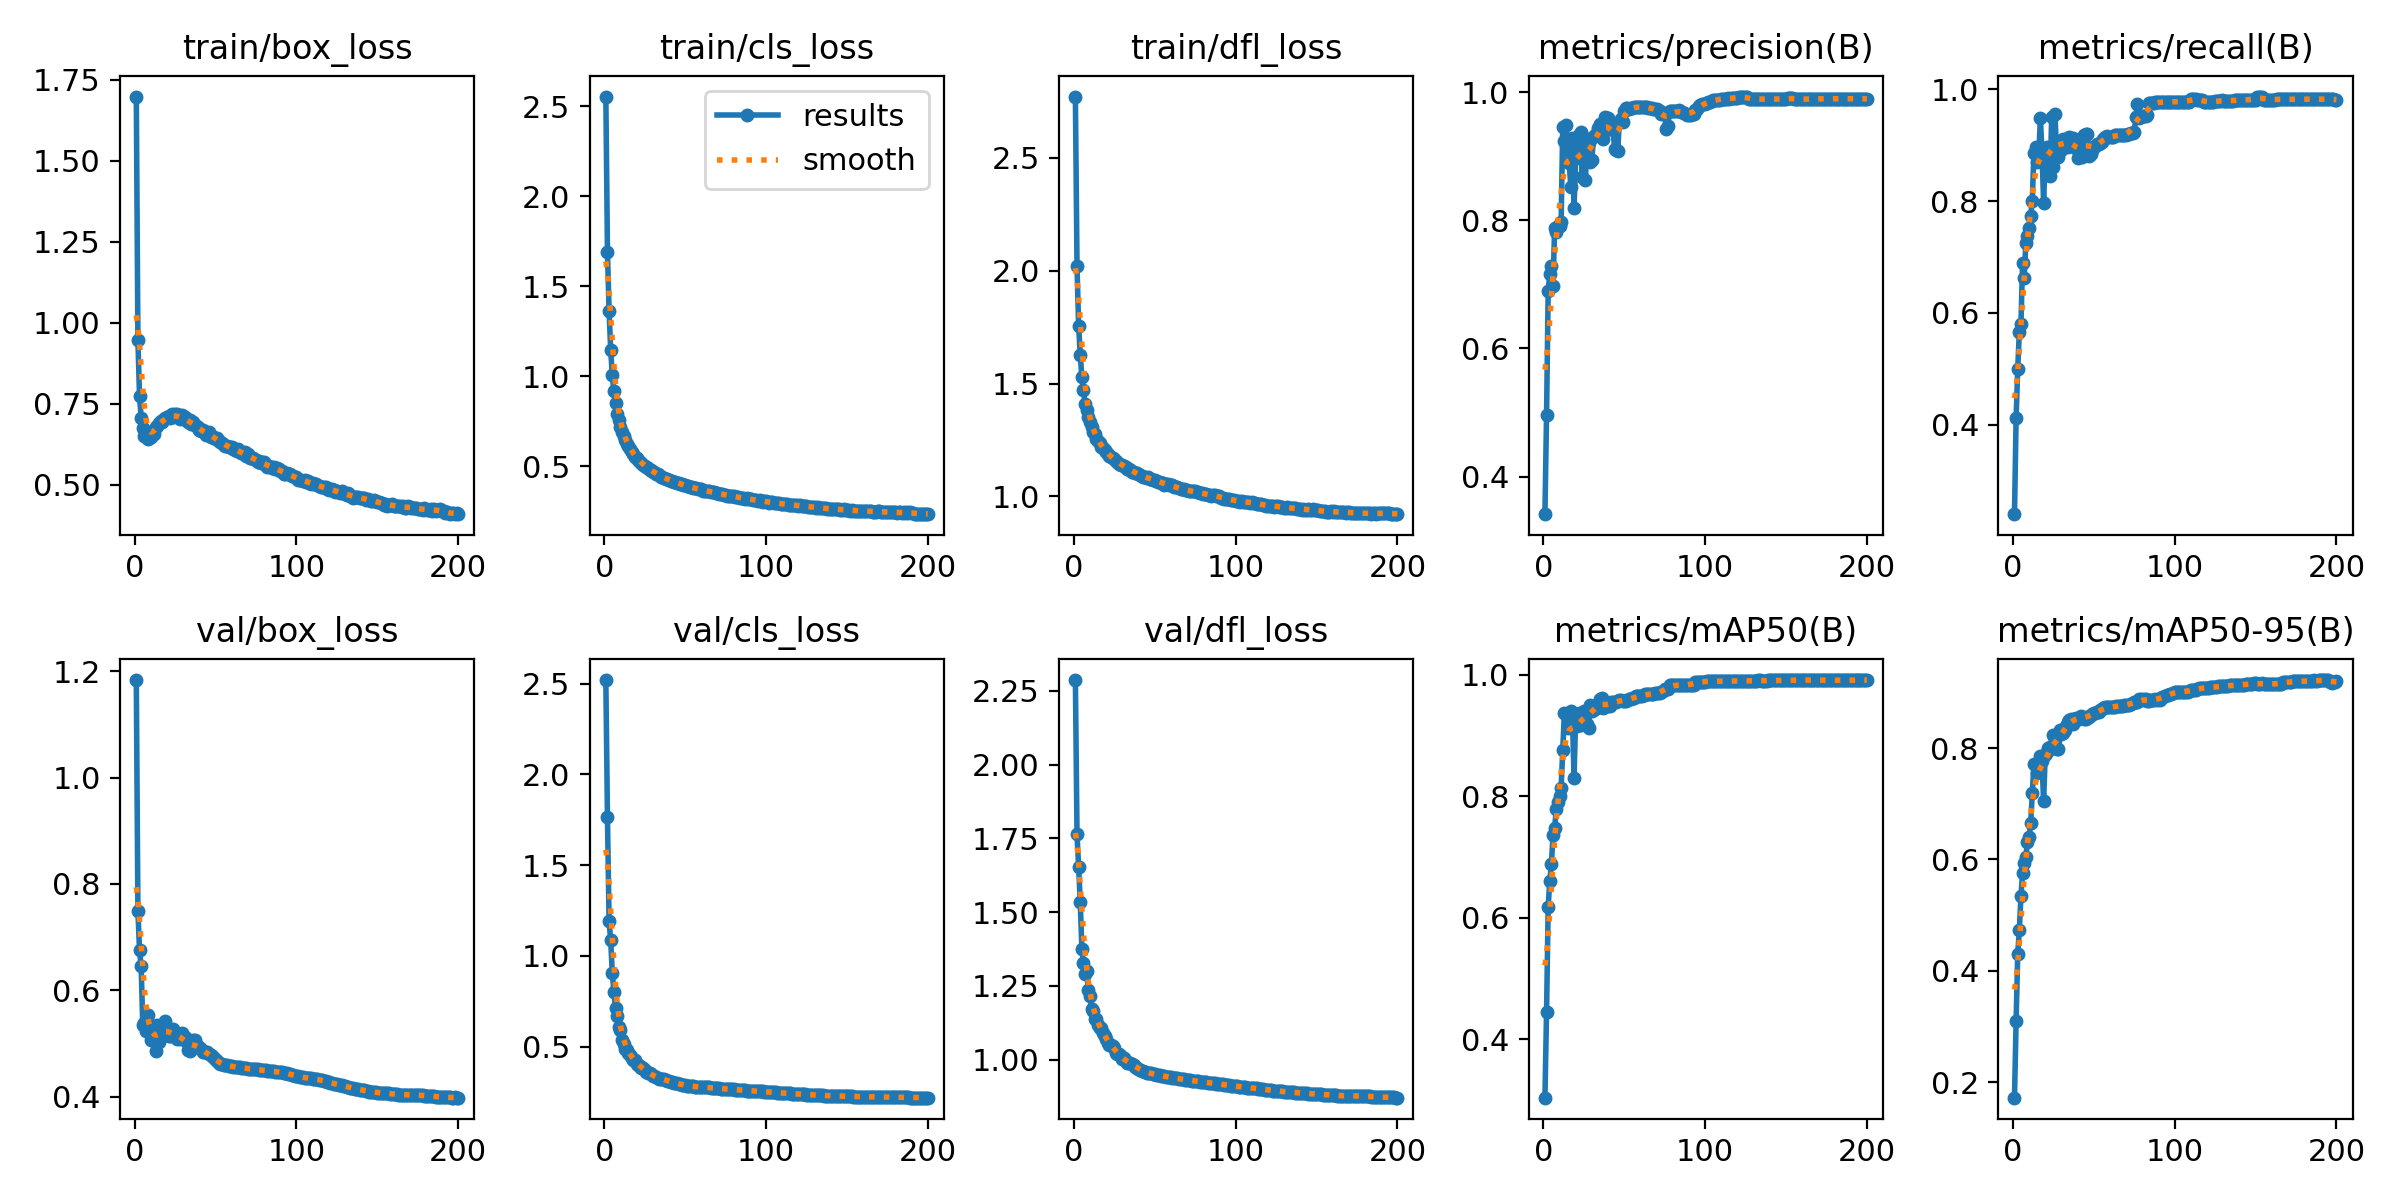

The data file committed next to this chart (first rows):
epoch, train/box_loss, train/cls_loss, train/dfl_loss, metrics/precision(B), metrics/recall(B), metrics/mAP50(B), metrics/mAP50-95(B), val/box_loss, val/cls_loss, val/dfl_loss, lr/pg0, lr/pg1, lr/pg2
1, 1.698, 2.553, 2.772, 0.3414, 0.2401, 0.3037, 0.1724, 1.184, 2.52, 2.287, 0.06686, 0.0001665, 0.0001665
2, 0.9459, 1.691, 2.02, 0.4965, 0.412, 0.4448, 0.3105, 0.7493, 1.764, 1.763, 0.03369, 0.0003332, 0.0003332
3, 0.7738, 1.363, 1.757, 0.6893, 0.5, 0.6185, 0.4303, 0.6758, 1.194, 1.654, 0.0005267, 0.0004997, 0.0004997
4, 0.7075, 1.145, 1.628, 0.7163, 0.5667, 0.6607, 0.4735, 0.6456, 1.085, 1.535, 0.0004997, 0.0004997, 0.0004997
5, 0.6746, 1.004, 1.528, 0.7285, 0.5809, 0.6888, 0.5351, 0.5349, 0.9044, 1.376, 0.0004995, 0.0004995, 0.0004995
6, 0.6517, 0.9146, 1.471, 0.6969, 0.6895, 0.7368, 0.5753, 0.5375, 0.7999, 1.326, 0.0004992, 0.0004992, 0.0004992
7, 0.6462, 0.8487, 1.409, 0.7886, 0.6624, 0.748, 0.5935, 0.523, 0.7124, 1.289, 0.0004989, 0.0004989, 0.0004989
8, 0.642, 0.789, 1.382, 0.7814, 0.7248, 0.7787, 0.605, 0.5531, 0.6666, 1.302, 0.0004985, 0.0004985, 0.0004985
9, 0.6448, 0.7538, 1.351, 0.7907, 0.7384, 0.7913, 0.6311, 0.5339, 0.6079, 1.235, 0.000498, 0.000498, 0.000498
10, 0.6485, 0.7193, 1.329, 0.7904, 0.7523, 0.801, 0.6401, 0.5062, 0.5935, 1.217, 0.0004975, 0.0004975, 0.0004975
11, 0.6567, 0.6891, 1.306, 0.7965, 0.7739, 0.814, 0.6654, 0.513, 0.5347, 1.171, 0.000497, 0.000497, 0.000497
12, 0.658, 0.6673, 1.285, 0.945, 0.7999, 0.876, 0.72, 0.5099, 0.5148, 1.163, 0.0004963, 0.0004963, 0.0004963
13, 0.6791, 0.6456, 1.276, 0.9239, 0.8867, 0.9368, 0.7711, 0.4857, 0.4888, 1.137, 0.0004956, 0.0004956, 0.0004956
14, 0.6799, 0.6228, 1.255, 0.9482, 0.8961, 0.9357, 0.771, 0.5338, 0.4815, 1.138, 0.0004949, 0.0004949, 0.0004949
15, 0.6891, 0.6099, 1.247, 0.9078, 0.8695, 0.9123, 0.7556, 0.5029, 0.4632, 1.117, 0.000494, 0.000494, 0.000494
16, 0.6956, 0.5963, 1.235, 0.8889, 0.8787, 0.9192, 0.7713, 0.5204, 0.4526, 1.107, 0.0004932, 0.0004932, 0.0004932
17, 0.6934, 0.5772, 1.221, 0.8524, 0.949, 0.9398, 0.7862, 0.5309, 0.4396, 1.107, 0.0004922, 0.0004922, 0.0004922
18, 0.7015, 0.5686, 1.215, 0.928, 0.8864, 0.928, 0.7766, 0.5168, 0.4283, 1.091, 0.0004912, 0.0004912, 0.0004912
19, 0.7063, 0.5529, 1.204, 0.8198, 0.7974, 0.8308, 0.7046, 0.5424, 0.4284, 1.079, 0.0004902, 0.0004902, 0.0004902
20, 0.7102, 0.5441, 1.196, 0.8969, 0.8803, 0.9328, 0.7881, 0.5268, 0.4054, 1.071, 0.0004891, 0.0004891, 0.0004891
21, 0.7136, 0.536, 1.19, 0.8988, 0.896, 0.9155, 0.793, 0.5147, 0.3965, 1.056, 0.0004879, 0.0004879, 0.0004879
22, 0.7072, 0.5242, 1.18, 0.9323, 0.8813, 0.9373, 0.8, 0.5145, 0.3902, 1.05, 0.0004867, 0.0004867, 0.0004867
23, 0.7187, 0.5191, 1.176, 0.9369, 0.8441, 0.9168, 0.8027, 0.5188, 0.381, 1.048, 0.0004854, 0.0004854, 0.0004854
24, 0.7106, 0.5085, 1.169, 0.8673, 0.9506, 0.9285, 0.8004, 0.5267, 0.3799, 1.045, 0.000484, 0.000484, 0.000484
25, 0.7169, 0.5012, 1.166, 0.9283, 0.8603, 0.9402, 0.8239, 0.5205, 0.3701, 1.04, 0.0004826, 0.0004826, 0.0004826
26, 0.7178, 0.496, 1.158, 0.8622, 0.9555, 0.9372, 0.8154, 0.5089, 0.3594, 1.024, 0.0004812, 0.0004812, 0.0004812
27, 0.7101, 0.4876, 1.153, 0.9259, 0.8907, 0.9194, 0.7991, 0.5114, 0.3568, 1.018, 0.0004796, 0.0004796, 0.0004796
28, 0.7038, 0.48, 1.144, 0.9209, 0.8797, 0.9132, 0.799, 0.508, 0.3532, 1.017, 0.0004781, 0.0004781, 0.0004781
29, 0.7145, 0.4777, 1.141, 0.8913, 0.9049, 0.9506, 0.8323, 0.5188, 0.3472, 1.013, 0.0004764, 0.0004764, 0.0004764
30, 0.7047, 0.4689, 1.141, 0.8945, 0.8916, 0.9407, 0.8254, 0.5098, 0.3405, 1.003, 0.0004748, 0.0004748, 0.0004748
31, 0.709, 0.465, 1.137, 0.9294, 0.9107, 0.9415, 0.8279, 0.5127, 0.3369, 1.005, 0.000473, 0.000473, 0.000473
32, 0.6998, 0.4575, 1.13, 0.9332, 0.9087, 0.9442, 0.8331, 0.5042, 0.3322, 0.9956, 0.0004712, 0.0004712, 0.0004712
33, 0.6925, 0.4533, 1.122, 0.933, 0.9056, 0.9497, 0.8398, 0.4877, 0.3255, 0.9869, 0.0004694, 0.0004694, 0.0004694
34, 0.6994, 0.451, 1.123, 0.9436, 0.8976, 0.9518, 0.8474, 0.4852, 0.3239, 0.9881, 0.0004675, 0.0004675, 0.0004675
35, 0.686, 0.4415, 1.118, 0.9502, 0.9146, 0.96, 0.8507, 0.4912, 0.3227, 0.9889, 0.0004655, 0.0004655, 0.0004655
36, 0.6927, 0.442, 1.109, 0.9388, 0.9013, 0.9615, 0.8523, 0.5061, 0.3226, 0.9849, 0.0004635, 0.0004635, 0.0004635
37, 0.6859, 0.4363, 1.108, 0.9269, 0.9134, 0.9452, 0.8441, 0.5068, 0.3191, 0.9829, 0.0004615, 0.0004615, 0.0004615
38, 0.6807, 0.4307, 1.105, 0.9607, 0.9064, 0.9488, 0.8522, 0.4994, 0.3146, 0.976, 0.0004594, 0.0004594, 0.0004594
39, 0.6781, 0.43, 1.103, 0.9595, 0.8949, 0.9483, 0.8544, 0.493, 0.3115, 0.9721, 0.0004572, 0.0004572, 0.0004572
40, 0.67, 0.4224, 1.099, 0.9588, 0.8767, 0.9486, 0.8532, 0.4929, 0.3085, 0.9681, 0.000455, 0.000455, 0.000455
41, 0.6668, 0.4196, 1.097, 0.942, 0.8853, 0.9488, 0.8519, 0.4895, 0.3066, 0.9659, 0.0004527, 0.0004527, 0.0004527
42, 0.6701, 0.4183, 1.09, 0.9422, 0.8869, 0.9551, 0.858, 0.484, 0.3043, 0.9617, 0.0004504, 0.0004504, 0.0004504
43, 0.6625, 0.4123, 1.088, 0.9485, 0.8793, 0.9553, 0.8558, 0.4829, 0.3018, 0.9597, 0.0004481, 0.0004481, 0.0004481
44, 0.6551, 0.4094, 1.085, 0.9107, 0.9188, 0.9553, 0.8528, 0.4831, 0.2989, 0.9579, 0.0004457, 0.0004457, 0.0004457
45, 0.6563, 0.4062, 1.08, 0.9099, 0.9202, 0.9555, 0.8525, 0.4835, 0.2964, 0.9556, 0.0004432, 0.0004432, 0.0004432
46, 0.6619, 0.4068, 1.086, 0.9082, 0.9201, 0.9573, 0.8556, 0.4803, 0.2941, 0.9546, 0.0004407, 0.0004407, 0.0004407
47, 0.6483, 0.4002, 1.078, 0.9537, 0.8802, 0.9579, 0.8565, 0.4776, 0.2909, 0.9539, 0.0004381, 0.0004381, 0.0004381
48, 0.6498, 0.3994, 1.079, 0.9582, 0.884, 0.9579, 0.8599, 0.4761, 0.29, 0.953, 0.0004356, 0.0004356, 0.0004356
49, 0.6448, 0.3953, 1.071, 0.9539, 0.8906, 0.9578, 0.861, 0.4722, 0.2888, 0.9514, 0.0004329, 0.0004329, 0.0004329
50, 0.6424, 0.3936, 1.073, 0.971, 0.8975, 0.9576, 0.8625, 0.469, 0.2874, 0.9501, 0.0004302, 0.0004302, 0.0004302
51, 0.644, 0.3921, 1.07, 0.9757, 0.8977, 0.9576, 0.8622, 0.4665, 0.2849, 0.9486, 0.0004275, 0.0004275, 0.0004275
52, 0.6338, 0.3874, 1.065, 0.9744, 0.9013, 0.9585, 0.8642, 0.4638, 0.2836, 0.9474, 0.0004247, 0.0004247, 0.0004247
53, 0.6319, 0.3851, 1.065, 0.974, 0.9027, 0.9596, 0.8643, 0.4613, 0.2822, 0.9465, 0.0004219, 0.0004219, 0.0004219
54, 0.6286, 0.3816, 1.061, 0.9755, 0.9047, 0.9596, 0.8678, 0.4614, 0.2814, 0.9459, 0.0004191, 0.0004191, 0.0004191
55, 0.6242, 0.3779, 1.06, 0.9755, 0.9061, 0.9618, 0.8698, 0.4601, 0.28, 0.9446, 0.0004162, 0.0004162, 0.0004162
56, 0.6199, 0.378, 1.052, 0.977, 0.9111, 0.9615, 0.8715, 0.4587, 0.2788, 0.9433, 0.0004132, 0.0004132, 0.0004132
57, 0.6194, 0.3759, 1.056, 0.9768, 0.9138, 0.9649, 0.8738, 0.4586, 0.2785, 0.9423, 0.0004103, 0.0004103, 0.0004103
58, 0.6162, 0.3714, 1.053, 0.9762, 0.9166, 0.9661, 0.874, 0.4572, 0.2779, 0.941, 0.0004073, 0.0004073, 0.0004073
59, 0.6178, 0.3713, 1.05, 0.9767, 0.9153, 0.9647, 0.8731, 0.4569, 0.2767, 0.9401, 0.0004042, 0.0004042, 0.0004042
60, 0.616, 0.3701, 1.05, 0.9766, 0.9153, 0.9649, 0.8734, 0.4574, 0.2759, 0.9393, 0.0004011, 0.0004011, 0.0004011
... 140 more rows
